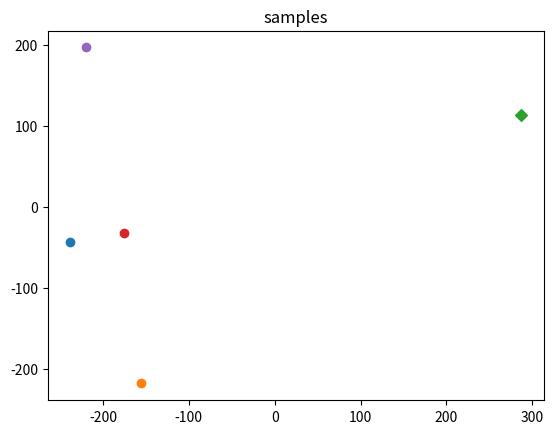

Here is the Python script that generated this plot: (Note: this script raises an exception after producing the figure.)

import numpy as np
import matplotlib.pyplot as plt

def generate_samples(start,end,size):
    samples = []
    w = np.array([1,1])
    b = 3

    for i in range(size):

        rand_x  = [np.float64(np.random.randint(start,end)) for  i in range(1,3)]
        if w.dot(np.array(rand_x)) +b  > 0:
            y = 1
        else:
            y = -1
        samples.append([rand_x,y])
    return samples

# w=<2,2> b = 3
samples = generate_samples(-300,300,5)
print(samples)

def plot_samples():
    for value in samples:
        if value[1] == 1:
            marker = 'D'

        else:
            marker = 'o'

        plt.scatter(value[0][0], value[0][1],marker=marker)
        print((value[0][0],value[0][1]))

    plt.title('samples')
    plt.savefig('./static/test.png')
plot_samples()
def perceptron(samples):
    w = np.array([0.0,0.0])
    b = 1.0
    lr = 0.5
    epoch = 1000000
    for i in range(epoch):

        for value in samples:
            x1= value[0][0]
            x2 =value[0][1]
            y = value[1]
            predict = w[0]*x1+w[1]*x2+b
            if predict >0:
                predict = 1
            else:
                predict=-1
            if (y*predict<=0):
                w[0] = w[0] +lr*y*x1
                w[1] = w[1]+lr*y*x2
                b= b + lr*y
                print(w,b)


    return w,b
print(perceptron(samples))

